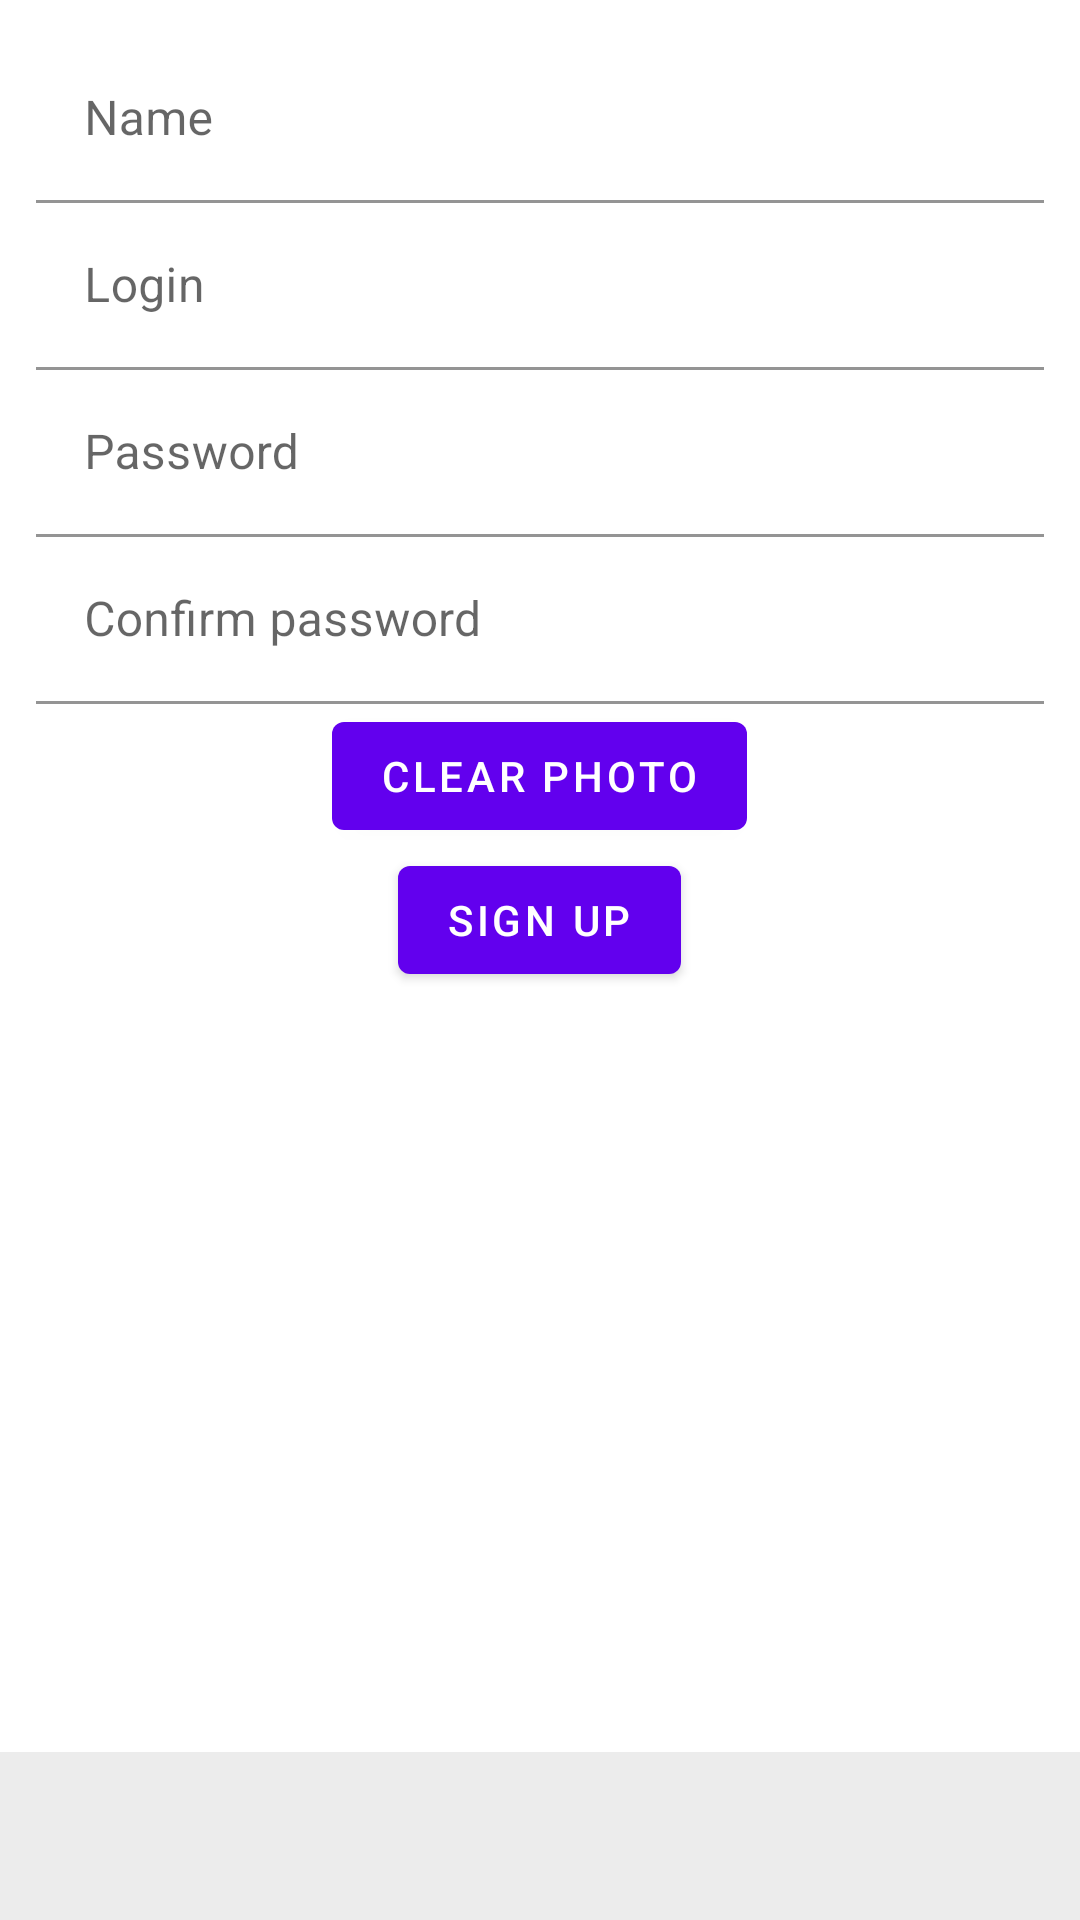

Layout XML and referenced resources for this Android screen:
<!-- AndroidManifest.xml: application theme Theme.NMedia -->
<!-- res/layout/fragment_registration.xml -->
<?xml version="1.0" encoding="utf-8"?>
<androidx.constraintlayout.widget.ConstraintLayout xmlns:android="http://schemas.android.com/apk/res/android"
    xmlns:app="http://schemas.android.com/apk/res-auto"
    xmlns:tools="http://schemas.android.com/tools"
    android:layout_width="match_parent"
    android:layout_height="match_parent"
    tools:context=".fragment.RegistrationFragment">

<ScrollView
    android:layout_width="match_parent"
    android:layout_height="0dp"
    app:layout_constraintTop_toTopOf="parent"
    app:layout_constraintBottom_toTopOf="@id/bottom_toolbar">
    <LinearLayout
        android:layout_width="match_parent"
        android:layout_height="wrap_content"
        android:layout_margin="12dp"
        android:orientation="vertical"
        app:layout_constraintBottom_toBottomOf="parent"
        app:layout_constraintTop_toTopOf="parent">

        <com.google.android.material.textfield.TextInputLayout
            android:id="@+id/nameTIL"
            android:layout_width="match_parent"
            android:layout_height="wrap_content">

            <com.google.android.material.textfield.TextInputEditText
                android:id="@+id/nameTIET"
                android:layout_width="match_parent"
                android:layout_height="wrap_content"
                android:background="@android:color/transparent"
                android:hint="@string/name" />
        </com.google.android.material.textfield.TextInputLayout>

        <com.google.android.material.textfield.TextInputLayout
            android:id="@+id/loginTIL"
            android:layout_width="match_parent"
            android:layout_height="wrap_content">

            <com.google.android.material.textfield.TextInputEditText
                android:id="@+id/loginTIET"
                android:layout_width="match_parent"
                android:layout_height="wrap_content"
                android:background="@android:color/transparent"
                android:hint="@string/login" />
        </com.google.android.material.textfield.TextInputLayout>

        <com.google.android.material.textfield.TextInputLayout
            android:id="@+id/passwordTIL"
            android:layout_width="match_parent"
            android:layout_height="wrap_content">

            <com.google.android.material.textfield.TextInputEditText
                android:id="@+id/passwordTIET"
                android:layout_width="match_parent"
                android:layout_height="wrap_content"
                android:background="@android:color/transparent"
                android:hint="@string/password" />
        </com.google.android.material.textfield.TextInputLayout>

        <com.google.android.material.textfield.TextInputLayout
            android:id="@+id/confirmPasswordTIL"
            android:layout_width="match_parent"
            android:layout_height="wrap_content">

            <com.google.android.material.textfield.TextInputEditText
                android:id="@+id/confirmPasswordTIET"
                android:layout_width="match_parent"
                android:layout_height="wrap_content"
                android:background="@android:color/transparent"
                android:hint="@string/confirm_password" />
        </com.google.android.material.textfield.TextInputLayout>

        <FrameLayout
            android:id="@+id/image_view_container"
            android:layout_width="match_parent"
            android:layout_height="wrap_content"
            android:layout_gravity="bottom"
            app:layout_constraintBottom_toTopOf="@id/bottom_toolbar">

            <ImageView
                android:id="@+id/preview"
                android:layout_width="match_parent"
                android:layout_height="wrap_content"
                android:adjustViewBounds="true"
                tools:src="@tools:sample/avatars[7]" />

            <com.google.android.material.button.MaterialButton
                android:id="@+id/clear_photo"
                android:layout_width="wrap_content"
                android:layout_height="wrap_content"
                android:layout_gravity="bottom|center_horizontal"
                android:text="@string/clear_photo"
                app:elevation="2dp" />
        </FrameLayout>

        <com.google.android.material.button.MaterialButton
            android:id="@+id/sign_up"
            android:layout_width="wrap_content"
            android:layout_height="wrap_content"
            android:layout_gravity="center_horizontal"
            android:text="@string/sign_up" />
    </LinearLayout>
</ScrollView>

    <LinearLayout
        android:id="@+id/bottom_toolbar"
        style="@style/Widget.MaterialComponents.BottomAppBar"
        android:layout_width="match_parent"
        android:layout_height="?attr/actionBarSize"
        android:layout_gravity="bottom"
        android:background="#ECECEC"
        android:orientation="horizontal"
        app:layout_constraintBottom_toBottomOf="parent">

        <com.google.android.material.button.MaterialButton
            android:id="@+id/gallery_btn"
            android:layout_width="wrap_content"
            android:layout_height="match_parent"
            android:layout_gravity="center_horizontal"
            android:background="?attr/selectableItemBackgroundBorderless"
            android:insetLeft="4dp"
            android:minWidth="24dp"
            android:minHeight="24dp"
            android:paddingHorizontal="8dp"
            app:icon="@drawable/ic_baseline_image"
            app:iconSize="24dp"
            app:iconTint="?attr/colorControlNormal" />

        <com.google.android.material.button.MaterialButton
            android:id="@+id/camera_btn"
            android:layout_width="wrap_content"
            android:layout_height="match_parent"
            android:background="?attr/selectableItemBackgroundBorderless"
            android:insetLeft="4dp"
            android:minWidth="24dp"
            android:minHeight="24dp"
            android:paddingHorizontal="8dp"
            app:icon="@drawable/ic_baseline_photo_camera"
            app:iconSize="24dp"
            app:iconTint="?attr/colorControlNormal" />
    </LinearLayout>
</androidx.constraintlayout.widget.ConstraintLayout>
<!-- resources referenced by this layout -->
<resources>
  <string name="clear_photo">clear photo</string>
  <string name="confirm_password">Confirm password</string>
  <string name="login">Login</string>
  <string name="name">Name</string>
  <string name="password">Password</string>
  <string name="sign_up">Sign up</string>
  <style name="Theme.NMedia" parent="Theme.MaterialComponents.DayNight.NoActionBar">
          
          <item name="colorPrimary">@color/purple_500</item>
          <item name="colorPrimaryVariant">@color/purple_700</item>
          <item name="colorOnPrimary">@color/white</item>
          
          <item name="colorSecondary">@color/teal_200</item>
          <item name="colorSecondaryVariant">@color/teal_700</item>
          <item name="colorOnSecondary">@color/black</item>
          
          <item name="android:statusBarColor" tools:targetApi="l">?attr/colorPrimaryVariant</item>
          
      </style>
  <!-- not gathered from this repository: default colours our renderer supplied (Android Studio template values) -->
  <color name="purple_500">#FF6200EE</color>
  <color name="purple_700">#FF3700B3</color>
  <color name="teal_200">#FF03DAC5</color>
  <color name="teal_700">#FF018786</color>
  <color name="black">#FF000000</color>
  <color name="white">#FFFFFFFF</color>
</resources>
